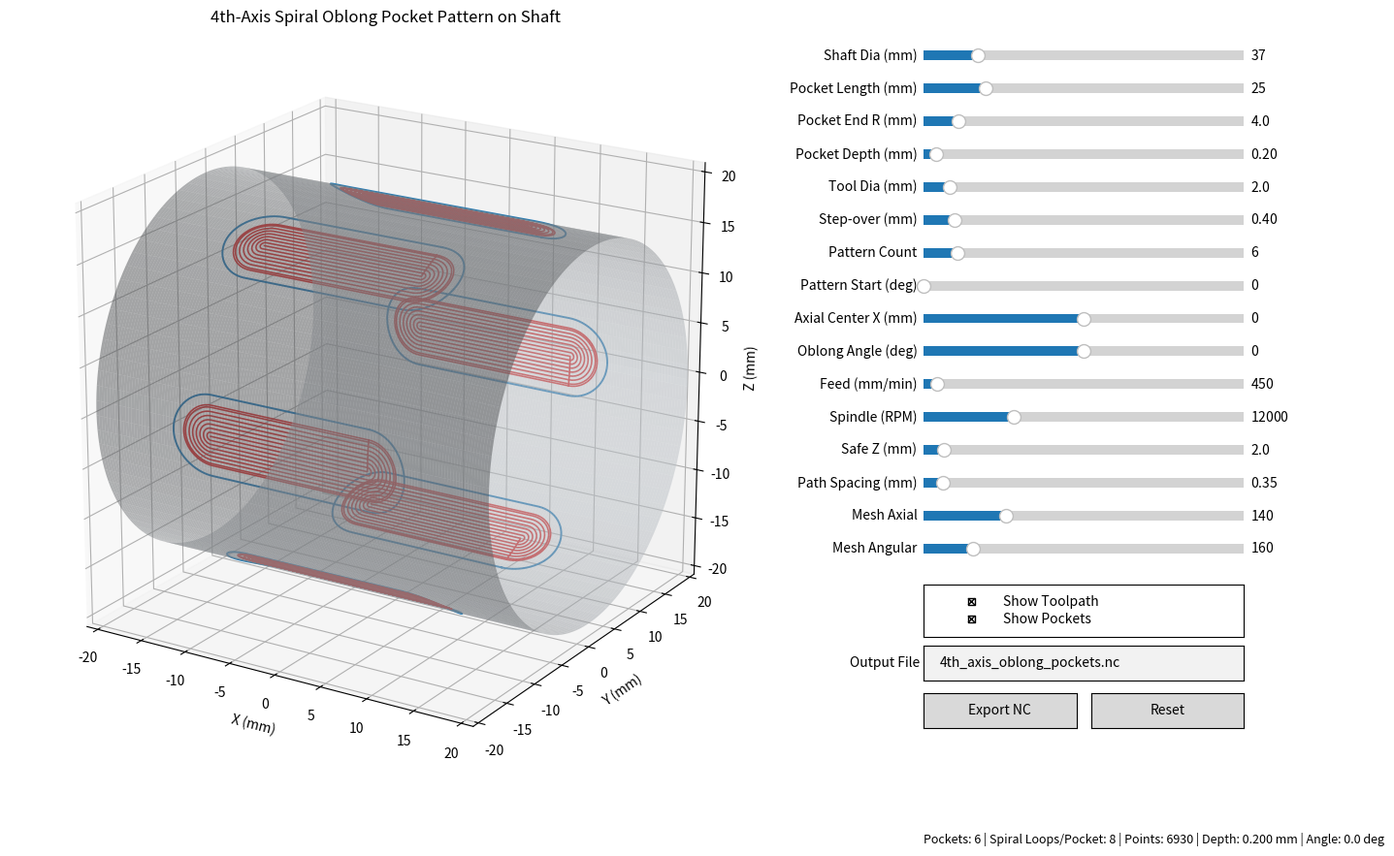

Reproduce this figure in Python.
"""
4th-Axis Oblong Pocket Generator

Interactive application that:
1. Builds wrapped 4th-axis oblong pocket paths on a cylindrical shaft
2. Displays shaft and pocket toolpath in 3D
3. Exports absolute metric G-code with X/A/Z moves
"""

from __future__ import annotations

from dataclasses import dataclass
from pathlib import Path
from typing import Dict, List, Tuple

import matplotlib.pyplot as plt
import numpy as np
from matplotlib.widgets import Button, CheckButtons, Slider, TextBox


@dataclass
class CNCParameters:
    shaft_diameter: float = 37.0
    pocket_length: float = 25.0
    pocket_end_radius: float = 4.0
    pocket_depth: float = 0.2
    tool_diameter: float = 2.0
    step_over: float = 0.4
    pattern_count: int = 6
    pattern_start_angle: float = 0.0
    axial_center: float = 0.0
    oblong_angle_deg: float = 0.0
    feed_rate: float = 450.0
    spindle_speed: int = 12000
    safe_height: float = 2.0
    path_point_spacing: float = 0.35
    mesh_axial_samples: int = 140
    mesh_angular_samples: int = 160
    show_toolpath: bool = True
    show_boundaries: bool = True
    output_filename: str = "4th_axis_oblong_pockets.nc"


@dataclass
class AppState:
    params: CNCParameters
    fig: plt.Figure
    ax3d: plt.Axes
    sliders: Dict[str, Slider]
    file_box: TextBox
    toggle: CheckButtons
    status_text: plt.Text
    redraw_timer: object
    redraw_pending: bool


def _build_spiral_levels(max_radius: float, step_over: float) -> np.ndarray:
    if max_radius <= 1e-9:
        return np.array([0.0], dtype=float)

    step = max(0.02, float(step_over))
    levels = np.arange(0.0, max_radius + 0.5 * step, step, dtype=float)
    if levels.size == 0:
        levels = np.array([0.0, max_radius], dtype=float)
    if levels[-1] < max_radius - 1e-9:
        levels = np.append(levels, max_radius)
    levels[0] = 0.0
    levels[-1] = max_radius
    return np.unique(np.round(levels, 9))


def _sample_linear_move(
    x_start: float,
    s_start: float,
    x_end: float,
    s_end: float,
    z_cut: float,
    spacing: float,
) -> np.ndarray:
    distance = float(np.hypot(x_end - x_start, s_end - s_start))
    ds = max(0.05, float(spacing))
    n = max(2, int(np.ceil(distance / ds)) + 1)
    x_vals = np.linspace(x_start, x_end, n)
    s_vals = np.linspace(s_start, s_end, n)
    z_vals = np.full_like(x_vals, z_cut)
    return np.column_stack((x_vals, s_vals, z_vals))


def _sample_centerline(
    straight_half_len: float, z_cut: float, spacing: float
) -> np.ndarray:
    if straight_half_len <= 1e-9:
        return np.array([[0.0, 0.0, z_cut]], dtype=float)
    return _sample_linear_move(
        -straight_half_len, 0.0, straight_half_len, 0.0, z_cut, spacing
    )


def _sample_obround_loop(
    level_radius: float, straight_half_len: float, z_cut: float, spacing: float
) -> np.ndarray:
    if level_radius <= 1e-9:
        return _sample_centerline(straight_half_len, z_cut, spacing)

    ds = max(0.05, float(spacing))
    if straight_half_len <= 1e-9:
        n_circle = max(28, int(np.ceil((2.0 * np.pi * level_radius) / ds)) + 1)
        theta = np.linspace(-0.5 * np.pi, 1.5 * np.pi, n_circle)
        x_vals = level_radius * np.cos(theta)
        s_vals = level_radius * np.sin(theta)
        loop = np.column_stack((x_vals, s_vals, np.full_like(x_vals, z_cut)))
        if not np.allclose(loop[0, :2], loop[-1, :2]):
            loop = np.vstack([loop, loop[0]])
        return loop

    n_line = max(2, int(np.ceil((2.0 * straight_half_len) / ds)) + 1)
    n_arc = max(16, int(np.ceil((np.pi * level_radius) / ds)) + 1)

    bottom_x = np.linspace(straight_half_len, -straight_half_len, n_line)
    bottom_s = np.full_like(bottom_x, -level_radius)

    left_theta = np.linspace(-0.5 * np.pi, 0.5 * np.pi, n_arc)
    left_x = -straight_half_len - level_radius * np.cos(left_theta)
    left_s = level_radius * np.sin(left_theta)

    top_x = np.linspace(-straight_half_len, straight_half_len, n_line)
    top_s = np.full_like(top_x, level_radius)

    right_theta = np.linspace(0.5 * np.pi, -0.5 * np.pi, n_arc)
    right_x = straight_half_len + level_radius * np.cos(right_theta)
    right_s = level_radius * np.sin(right_theta)

    x_vals = np.concatenate([bottom_x, left_x[1:], top_x[1:], right_x[1:]])
    s_vals = np.concatenate([bottom_s, left_s[1:], top_s[1:], right_s[1:]])
    loop = np.column_stack((x_vals, s_vals, np.full_like(x_vals, z_cut)))
    if not np.allclose(loop[0, :2], loop[-1, :2]):
        loop = np.vstack([loop, loop[0]])
    return loop


def _rotate_xs_path(path: np.ndarray, angle_deg: float) -> np.ndarray:
    angle_rad = np.deg2rad(float(angle_deg))
    if abs(angle_rad) <= 1e-12:
        return path.copy()

    c = float(np.cos(angle_rad))
    s = float(np.sin(angle_rad))
    out = path.copy()
    x = path[:, 0]
    sv = path[:, 1]
    out[:, 0] = c * x - s * sv
    out[:, 1] = s * x + c * sv
    return out


def _rotate_xs_boundary(boundary: np.ndarray, angle_deg: float) -> np.ndarray:
    angle_rad = np.deg2rad(float(angle_deg))
    if abs(angle_rad) <= 1e-12:
        return boundary.copy()

    c = float(np.cos(angle_rad))
    s = float(np.sin(angle_rad))
    out = boundary.copy()
    x = boundary[:, 0]
    sv = boundary[:, 1]
    out[:, 0] = c * x - s * sv
    out[:, 1] = s * x + c * sv
    return out


def _estimate_max_circumferential_span(params: CNCParameters) -> float:
    """
    Estimate the maximum pocket width along the circumferential unwrapped axis S.

    This uses the actual rotated obround (capsule) geometry instead of a loose
    bounding-box estimate, avoiding false overlap rejections for moderate angles.
    """
    radius = float(params.pocket_end_radius)
    straight_half_len = max(0.0, 0.5 * params.pocket_length - radius)
    angle_rad = np.deg2rad(float(params.oblong_angle_deg))
    c = float(np.cos(angle_rad))
    s = float(np.sin(angle_rad))

    if straight_half_len <= 1e-12:
        return 2.0 * radius

    # Segment centers for the capsule's swept circles.
    t_samples = max(220, int(np.ceil(straight_half_len * 44.0)))
    t = np.linspace(-straight_half_len, straight_half_len, t_samples)
    x_center = t * c
    s_center = t * s

    x_min = float(np.min(x_center) - radius)
    x_max = float(np.max(x_center) + radius)
    x_samples = max(320, int(np.ceil((x_max - x_min) / 0.03)))
    x_vals = np.linspace(x_min, x_max, x_samples)

    dx = x_vals[:, None] - x_center[None, :]
    inside = np.abs(dx) <= radius
    if not np.any(inside):
        return 2.0 * radius

    root = np.zeros_like(dx)
    root[inside] = np.sqrt(np.maximum(radius * radius - dx[inside] * dx[inside], 0.0))

    low = np.where(inside, s_center[None, :] - root, np.inf)
    high = np.where(inside, s_center[None, :] + root, -np.inf)
    width = np.max(high, axis=1) - np.min(low, axis=1)
    return float(np.max(width))


def _validate_geometry(params: CNCParameters) -> None:
    tool_radius = 0.5 * params.tool_diameter
    if params.shaft_diameter <= 0.0:
        raise ValueError("Shaft diameter must be positive.")
    if params.pocket_depth <= 0.0:
        raise ValueError("Pocket depth must be positive.")
    if params.pocket_end_radius <= tool_radius + 1e-6:
        raise ValueError("Pocket end radius must be larger than tool radius.")
    if params.pocket_length <= 2.0 * tool_radius + 1e-6:
        raise ValueError("Pocket length is too short for this tool diameter.")
    if params.pocket_length + 1e-9 < 2.0 * params.pocket_end_radius:
        raise ValueError(
            "Pocket length must be at least 2x end radius for an oblong shape."
        )

    count = max(1, int(round(params.pattern_count)))
    if count > 1:
        circumference = np.pi * params.shaft_diameter
        pitch = circumference / count
        pocket_width = _estimate_max_circumferential_span(params)
        if pitch <= pocket_width + 0.05:
            raise ValueError(
                "Pattern count too high: pockets overlap around the circumference."
            )


def generate_single_pocket_toolpath(params: CNCParameters) -> np.ndarray:
    """Generate one continuous spiral-style oblong pocket in (X, S, Z)."""
    _validate_geometry(params)

    tool_radius = 0.5 * params.tool_diameter
    straight_half_len = max(0.0, 0.5 * params.pocket_length - params.pocket_end_radius)
    inner_radius = params.pocket_end_radius - tool_radius
    z_cut = -abs(params.pocket_depth)
    levels = _build_spiral_levels(inner_radius, params.step_over)

    segment = _sample_centerline(straight_half_len, z_cut, params.path_point_spacing)
    for level in levels[1:]:
        start_x = straight_half_len
        start_s = -float(level)
        connector = _sample_linear_move(
            float(segment[-1, 0]),
            float(segment[-1, 1]),
            start_x,
            start_s,
            z_cut,
            params.path_point_spacing,
        )
        loop = _sample_obround_loop(
            float(level), straight_half_len, z_cut, params.path_point_spacing
        )
        segment = np.vstack([segment, connector[1:], loop[1:]])

    if segment.shape[0] < 2:
        raise ValueError("No valid pocket spiral generated.")

    segment = _rotate_xs_path(segment, params.oblong_angle_deg)
    segment[:, 0] += float(params.axial_center)
    return segment


def generate_toolpath(params: CNCParameters) -> np.ndarray:
    """Generate NaN-separated multi-pocket toolpath in unwrapped coordinates."""
    base_segment = generate_single_pocket_toolpath(params)

    shaft_radius = 0.5 * params.shaft_diameter
    count = max(1, int(round(params.pattern_count)))
    segments: List[np.ndarray] = []

    for idx in range(count):
        angle_deg = params.pattern_start_angle + (360.0 * idx / count)
        s_offset = shaft_radius * np.deg2rad(angle_deg)
        seg = base_segment.copy()
        seg[:, 1] += s_offset
        segments.append(seg)

    result = segments[0]
    for seg in segments[1:]:
        result = np.vstack([result, np.array([[np.nan, np.nan, np.nan]]), seg])

    if result.shape[0] > 300000:
        raise ValueError("Toolpath too dense. Increase point spacing or step-over.")
    return result


def _split_toolpath_segments(toolpath: np.ndarray) -> List[np.ndarray]:
    if toolpath.ndim != 2 or toolpath.shape[1] != 3:
        raise ValueError("Toolpath must be an N x 3 array.")

    is_break = np.any(np.isnan(toolpath), axis=1)
    segments: List[np.ndarray] = []
    start = 0
    for i, broken in enumerate(is_break):
        if broken:
            if i > start:
                segments.append(toolpath[start:i])
            start = i + 1
    if start < toolpath.shape[0]:
        segments.append(toolpath[start:])
    return [seg for seg in segments if seg.shape[0] >= 2]


def _fmt_num(value: float, decimals: int = 4) -> str:
    if abs(value) < 1e-10:
        value = 0.0
    text = f"{value:.{decimals}f}"
    if "." in text:
        text = text.rstrip("0")
        if text.endswith("."):
            return text
    return text


def _fmt_axis(axis: str, value: float, decimals: int = 4) -> str:
    return f"{axis}{_fmt_num(value, decimals=decimals)}"


def _fmt_feed(value: float) -> str:
    return f"F{_fmt_num(value, decimals=1)}"


def export_gcode(file_path: str | Path, toolpath: np.ndarray, params: CNCParameters) -> None:
    """Export unwrapped (X,S,Z) path to 4th-axis G-code with X/A/Z moves."""
    segments = _split_toolpath_segments(toolpath)
    if not segments:
        raise ValueError("Toolpath must contain at least one valid segment.")

    path = Path(file_path)
    shaft_radius = 0.5 * params.shaft_diameter
    safe_z = float(params.safe_height)
    feed = float(params.feed_rate)
    spindle = int(params.spindle_speed)
    plunge_feed = min(feed, 80.0)

    lines = [
        f"({path.stem})",
        "(Generated by cnc_radial_surface_app.py)",
        f"(Shaft D={params.shaft_diameter:.3f} | Pocket L={params.pocket_length:.3f} R={params.pocket_end_radius:.3f} | Depth={params.pocket_depth:.3f} | Angle={params.oblong_angle_deg:.3f}deg)",
        "G90 G94",
        "G21",
        "M6 T1",
        f"S{spindle} M3",
        "G54",
    ]

    for segment in segments:
        cut_z = float(segment[0, 2])
        if not np.allclose(segment[:, 2], cut_z):
            raise ValueError("Each machining segment must have constant Z depth.")

        x_vals = segment[:, 0]
        a_vals = np.rad2deg(segment[:, 1] / shaft_radius)

        lines.append(
            f"G0 {_fmt_axis('X', float(x_vals[0]))} {_fmt_axis('A', float(a_vals[0]), decimals=5)}"
        )
        lines.append(f"G0 {_fmt_axis('Z', safe_z)}")
        lines.append(f"G1 {_fmt_axis('Z', cut_z)} {_fmt_feed(plunge_feed)}")

        if segment.shape[0] > 1:
            lines.append(
                f"G1 {_fmt_axis('X', float(x_vals[1]))} {_fmt_axis('A', float(a_vals[1]), decimals=5)} {_fmt_feed(feed)}"
            )
            for x, a in zip(x_vals[2:], a_vals[2:]):
                lines.append(
                    f"G1 {_fmt_axis('X', float(x))} {_fmt_axis('A', float(a), decimals=5)}"
                )

        lines.append(f"G0 {_fmt_axis('Z', safe_z)}")

    lines.extend(["M5", "G28", "M30"])
    path.write_text("\n".join(lines) + "\n", encoding="ascii")


def _single_pocket_boundary(params: CNCParameters, arc_samples: int = 80) -> np.ndarray:
    radius = float(params.pocket_end_radius)
    straight_half_len = max(0.0, 0.5 * params.pocket_length - radius)
    perimeter = max(1e-6, 4.0 * straight_half_len + 2.0 * np.pi * radius)
    spacing = max(0.05, perimeter / max(40, int(arc_samples) * 2))

    loop = _sample_obround_loop(radius, straight_half_len, 0.0, spacing)
    boundary = loop[:, :2]
    boundary = _rotate_xs_boundary(boundary, params.oblong_angle_deg)
    boundary[:, 0] += float(params.axial_center)
    return boundary


def _pattern_boundaries(params: CNCParameters) -> List[np.ndarray]:
    _validate_geometry(params)
    base = _single_pocket_boundary(params)
    shaft_radius = 0.5 * params.shaft_diameter
    count = max(1, int(round(params.pattern_count)))

    boundaries: List[np.ndarray] = []
    for idx in range(count):
        angle_deg = params.pattern_start_angle + (360.0 * idx / count)
        s_offset = shaft_radius * np.deg2rad(angle_deg)
        boundary = base.copy()
        boundary[:, 1] += s_offset
        boundaries.append(boundary)
    return boundaries


def _spiral_level_count(params: CNCParameters) -> int:
    tool_radius = 0.5 * params.tool_diameter
    inner_radius = max(0.0, params.pocket_end_radius - tool_radius)
    return int(_build_spiral_levels(inner_radius, params.step_over).size)


def _unwrap_to_cyl(points: np.ndarray, shaft_radius: float) -> np.ndarray:
    x = points[:, 0]
    s = points[:, 1]
    z = points[:, 2]
    theta = s / shaft_radius
    radius = shaft_radius + z
    y = radius * np.cos(theta)
    zc = radius * np.sin(theta)
    return np.column_stack((x, y, zc))


def _boundary_to_cyl(boundary: np.ndarray, shaft_radius: float) -> np.ndarray:
    x = boundary[:, 0]
    s = boundary[:, 1]
    theta = s / shaft_radius
    y = shaft_radius * np.cos(theta)
    z = shaft_radius * np.sin(theta)
    return np.column_stack((x, y, z))


def _generate_shaft_mesh(
    params: CNCParameters,
) -> Tuple[np.ndarray, np.ndarray, np.ndarray, float, float]:
    shaft_radius = 0.5 * params.shaft_diameter
    x_margin = max(6.0, 0.35 * params.pocket_length)
    x_min = params.axial_center - 0.5 * params.pocket_length - x_margin
    x_max = params.axial_center + 0.5 * params.pocket_length + x_margin

    nx = max(50, int(params.mesh_axial_samples))
    nt = max(80, int(params.mesh_angular_samples))
    x = np.linspace(x_min, x_max, nx)
    theta = np.linspace(0.0, 2.0 * np.pi, nt)
    xx, tt = np.meshgrid(x, theta, indexing="xy")

    yy = shaft_radius * np.cos(tt)
    zz = shaft_radius * np.sin(tt)
    return xx, yy, zz, x_min, x_max


def update_visualization(state: AppState) -> None:
    params = state.params
    state.ax3d.cla()

    toolpath = generate_toolpath(params)
    segments = _split_toolpath_segments(toolpath)
    boundaries = _pattern_boundaries(params)

    shaft_radius = 0.5 * params.shaft_diameter
    xx, yy, zz, x_min, x_max = _generate_shaft_mesh(params)
    state.ax3d.plot_surface(
        xx,
        yy,
        zz,
        color="#d0d6dc",
        linewidth=0.0,
        antialiased=True,
        alpha=0.5,
        rcount=min(120, zz.shape[0]),
        ccount=min(160, zz.shape[1]),
    )

    if params.show_boundaries:
        for boundary in boundaries:
            cyl = _boundary_to_cyl(boundary, shaft_radius)
            state.ax3d.plot(
                cyl[:, 0],
                cyl[:, 1],
                cyl[:, 2],
                color="#1f77b4",
                linewidth=1.4,
                alpha=0.95,
            )

    if params.show_toolpath:
        for seg in segments:
            cyl = _unwrap_to_cyl(seg, shaft_radius)
            state.ax3d.plot(
                cyl[:, 0],
                cyl[:, 1],
                cyl[:, 2],
                color="#d62728",
                linewidth=1.15,
                alpha=0.95,
            )

    r_plot = shaft_radius + max(2.2, params.safe_height + 0.4)
    state.ax3d.set_xlim(x_min, x_max)
    state.ax3d.set_ylim(-r_plot, r_plot)
    state.ax3d.set_zlim(-r_plot, r_plot)
    state.ax3d.set_box_aspect((x_max - x_min, 2.0 * r_plot, 2.0 * r_plot))
    state.ax3d.view_init(elev=20.0, azim=-58.0)
    state.ax3d.set_xlabel("X (mm)")
    state.ax3d.set_ylabel("Y (mm)")
    state.ax3d.set_zlabel("Z (mm)")
    state.ax3d.set_title("4th-Axis Spiral Oblong Pocket Pattern on Shaft")

    points = int(sum(seg.shape[0] for seg in segments))
    loops_per_pocket = max(0, _spiral_level_count(params) - 1)
    state.status_text.set_text(
        f"Pockets: {len(segments)} | Spiral Loops/Pocket: {loops_per_pocket} | Points: {points} | "
        f"Depth: {params.pocket_depth:.3f} mm | Angle: {params.oblong_angle_deg:.1f} deg"
    )
    state.fig.canvas.draw_idle()


def _build_slider(
    fig: plt.Figure,
    pos: Tuple[float, float, float, float],
    label: str,
    vmin: float,
    vmax: float,
    vinit: float,
    valstep: float | None = None,
) -> Slider:
    ax = fig.add_axes(pos)
    return Slider(
        ax=ax,
        label=label,
        valmin=vmin,
        valmax=vmax,
        valinit=vinit,
        valstep=valstep,
    )


def main() -> None:
    params = CNCParameters()
    defaults = CNCParameters()

    fig = plt.figure(figsize=(15, 9))
    ax3d = fig.add_axes([0.05, 0.08, 0.66, 0.86], projection="3d")

    slider_y = np.linspace(0.90, 0.335, 16)
    sliders = {
        "shaft_diameter": _build_slider(
            fig,
            (0.75, slider_y[0], 0.22, 0.022),
            "Shaft Dia (mm)",
            8.0,
            180.0,
            params.shaft_diameter,
        ),
        "pocket_length": _build_slider(
            fig,
            (0.75, slider_y[1], 0.22, 0.022),
            "Pocket Length (mm)",
            2.0,
            120.0,
            params.pocket_length,
        ),
        "pocket_end_radius": _build_slider(
            fig,
            (0.75, slider_y[2], 0.22, 0.022),
            "Pocket End R (mm)",
            0.8,
            30.0,
            params.pocket_end_radius,
        ),
        "pocket_depth": _build_slider(
            fig,
            (0.75, slider_y[3], 0.22, 0.022),
            "Pocket Depth (mm)",
            0.01,
            5.0,
            params.pocket_depth,
        ),
        "tool_diameter": _build_slider(
            fig,
            (0.75, slider_y[4], 0.22, 0.022),
            "Tool Dia (mm)",
            0.4,
            20.0,
            params.tool_diameter,
        ),
        "step_over": _build_slider(
            fig,
            (0.75, slider_y[5], 0.22, 0.022),
            "Step-over (mm)",
            0.02,
            4.0,
            params.step_over,
        ),
        "pattern_count": _build_slider(
            fig,
            (0.75, slider_y[6], 0.22, 0.022),
            "Pattern Count",
            1,
            48,
            params.pattern_count,
            1,
        ),
        "pattern_start_angle": _build_slider(
            fig,
            (0.75, slider_y[7], 0.22, 0.022),
            "Pattern Start (deg)",
            0.0,
            360.0,
            params.pattern_start_angle,
        ),
        "axial_center": _build_slider(
            fig,
            (0.75, slider_y[8], 0.22, 0.022),
            "Axial Center X (mm)",
            -120.0,
            120.0,
            params.axial_center,
        ),
        "oblong_angle_deg": _build_slider(
            fig,
            (0.75, slider_y[9], 0.22, 0.022),
            "Oblong Angle (deg)",
            -90.0,
            90.0,
            params.oblong_angle_deg,
        ),
        "feed_rate": _build_slider(
            fig,
            (0.75, slider_y[10], 0.22, 0.022),
            "Feed (mm/min)",
            20.0,
            10000.0,
            params.feed_rate,
        ),
        "spindle_speed": _build_slider(
            fig,
            (0.75, slider_y[11], 0.22, 0.022),
            "Spindle (RPM)",
            1000,
            40000,
            params.spindle_speed,
            100,
        ),
        "safe_height": _build_slider(
            fig,
            (0.75, slider_y[12], 0.22, 0.022),
            "Safe Z (mm)",
            0.1,
            30.0,
            params.safe_height,
        ),
        "path_point_spacing": _build_slider(
            fig,
            (0.75, slider_y[13], 0.22, 0.022),
            "Path Spacing (mm)",
            0.05,
            5.0,
            params.path_point_spacing,
        ),
        "mesh_axial_samples": _build_slider(
            fig,
            (0.75, slider_y[14], 0.22, 0.022),
            "Mesh Axial",
            50,
            400,
            params.mesh_axial_samples,
            1,
        ),
        "mesh_angular_samples": _build_slider(
            fig,
            (0.75, slider_y[15], 0.22, 0.022),
            "Mesh Angular",
            80,
            600,
            params.mesh_angular_samples,
            1,
        ),
    }

    toggle_ax = fig.add_axes([0.75, 0.245, 0.22, 0.06])
    toggle = CheckButtons(
        toggle_ax,
        ["Show Toolpath", "Show Pockets"],
        [params.show_toolpath, params.show_boundaries],
    )

    file_box_ax = fig.add_axes([0.75, 0.195, 0.22, 0.04])
    file_box = TextBox(file_box_ax, "Output File", initial=params.output_filename)

    export_ax = fig.add_axes([0.75, 0.14, 0.105, 0.04])
    reset_ax = fig.add_axes([0.865, 0.14, 0.105, 0.04])
    export_btn = Button(export_ax, "Export NC")
    reset_btn = Button(reset_ax, "Reset")

    status_text = fig.text(0.75, 0.008, "", fontsize=9)

    state = AppState(
        params=params,
        fig=fig,
        ax3d=ax3d,
        sliders=sliders,
        file_box=file_box,
        toggle=toggle,
        status_text=status_text,
        redraw_timer=None,
        redraw_pending=False,
    )

    geometry_slider_keys = {
        "shaft_diameter",
        "pocket_length",
        "pocket_end_radius",
        "pocket_depth",
        "tool_diameter",
        "step_over",
        "pattern_count",
        "pattern_start_angle",
        "axial_center",
        "oblong_angle_deg",
        "path_point_spacing",
        "mesh_axial_samples",
        "mesh_angular_samples",
    }

    def pull_params_from_widgets() -> None:
        p = state.params
        p.shaft_diameter = float(sliders["shaft_diameter"].val)
        p.pocket_length = float(sliders["pocket_length"].val)
        p.pocket_end_radius = float(sliders["pocket_end_radius"].val)
        p.pocket_depth = float(sliders["pocket_depth"].val)
        p.tool_diameter = float(sliders["tool_diameter"].val)
        p.step_over = float(sliders["step_over"].val)
        p.pattern_count = int(round(sliders["pattern_count"].val))
        p.pattern_start_angle = float(sliders["pattern_start_angle"].val)
        p.axial_center = float(sliders["axial_center"].val)
        p.oblong_angle_deg = float(sliders["oblong_angle_deg"].val)
        p.feed_rate = float(sliders["feed_rate"].val)
        p.spindle_speed = int(round(sliders["spindle_speed"].val))
        p.safe_height = float(sliders["safe_height"].val)
        p.path_point_spacing = float(sliders["path_point_spacing"].val)
        p.mesh_axial_samples = int(round(sliders["mesh_axial_samples"].val))
        p.mesh_angular_samples = int(round(sliders["mesh_angular_samples"].val))
        p.output_filename = state.file_box.text.strip() or defaults.output_filename

    def perform_redraw() -> None:
        if not state.redraw_pending:
            return
        state.redraw_pending = False
        pull_params_from_widgets()
        try:
            update_visualization(state)
        except ValueError as exc:
            state.status_text.set_text(f"Parameter issue: {exc}")
            state.fig.canvas.draw_idle()

    def schedule_redraw() -> None:
        state.redraw_pending = True
        state.redraw_timer.stop()
        state.redraw_timer.start()

    def on_slider_change(slider_key: str) -> None:
        pull_params_from_widgets()
        if slider_key in geometry_slider_keys:
            schedule_redraw()
            return
        state.status_text.set_text("Updated spindle/feed settings")
        state.fig.canvas.draw_idle()

    def on_toggle(_: str) -> None:
        status = state.toggle.get_status()
        state.params.show_toolpath = bool(status[0])
        state.params.show_boundaries = bool(status[1])
        schedule_redraw()

    def on_file_submit(text: str) -> None:
        state.params.output_filename = text.strip() or defaults.output_filename

    def on_export(_: object) -> None:
        pull_params_from_widgets()
        try:
            toolpath = generate_toolpath(state.params)
            export_gcode(state.params.output_filename, toolpath, state.params)
            state.status_text.set_text(
                f"Exported: {Path(state.params.output_filename).resolve()}"
            )
        except Exception as exc:  # pragma: no cover - runtime UI path
            state.status_text.set_text(f"Export failed: {exc}")
        state.fig.canvas.draw_idle()

    def on_reset(_: object) -> None:
        for key, slider in sliders.items():
            slider.set_val(getattr(defaults, key))

        current = state.toggle.get_status()
        if current[0] != defaults.show_toolpath:
            state.toggle.set_active(0)
        current = state.toggle.get_status()
        if current[1] != defaults.show_boundaries:
            state.toggle.set_active(1)

        state.params.show_toolpath = bool(state.toggle.get_status()[0])
        state.params.show_boundaries = bool(state.toggle.get_status()[1])
        state.params.output_filename = defaults.output_filename
        state.file_box.set_val(defaults.output_filename)
        state.redraw_pending = True
        perform_redraw()

    state.redraw_timer = fig.canvas.new_timer(interval=90)
    state.redraw_timer.add_callback(perform_redraw)

    for key, slider in sliders.items():
        slider.on_changed(lambda _value, slider_key=key: on_slider_change(slider_key))
    toggle.on_clicked(on_toggle)
    file_box.on_submit(on_file_submit)
    export_btn.on_clicked(on_export)
    reset_btn.on_clicked(on_reset)

    pull_params_from_widgets()
    state.redraw_pending = True
    perform_redraw()
    plt.show()


if __name__ == "__main__":
    main()
